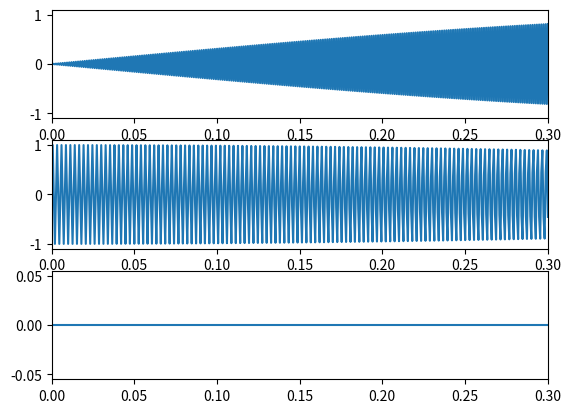

Generate this figure with matplotlib: (Note: this script raises an exception after producing the figure.)
import numpy as np
import matplotlib.pyplot as plt

A = 1
fs = 1500

semnal1 = lambda x: A * np.sin(2 * np.pi * fs / 2 * x)
semnal2 = lambda x: A * np.sin(2 * np.pi * fs / 4 * x)
semnal3 = lambda x: A * np.sin(2 * np.pi * 0 * x)

axa1 = np.linspace(0, 1, fs)

fig, ax = plt.subplots(3)

ax[0].set_xlim([0, 0.3])
ax[0].plot(axa1, semnal1(axa1))
ax[1].set_xlim([0, 0.3])
ax[1].plot(axa1, semnal2(axa1))
ax[2].set_xlim([0, 0.3])
ax[2].plot(axa1, semnal3(axa1))

plt.savefig("ex6/ex6.pdf")
plt.show()
